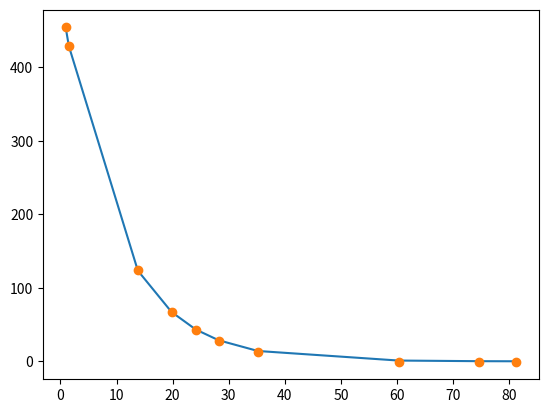

The script that saved this image:
import numpy as np
from scipy.optimize import least_squares
import scipy.integrate as it
import matplotlib.pyplot as plt


# Observations
tdata = np.array([0.9, 1.5, 13.8, 19.8, 24.1, 28.2, 35.2, 60.3, 74.6, 81.3])
ydata = np.array([455.2, 428.6, 124.1, 67.3, 43.2, 28.1, 13.1, -0.4, -1.3, -1.5])

# Model is y(t) = x[0] * exp(x[1] * t)
def solve(x):
    def derivs(t, y):
        return -x[1] * y

    y0 = x[0:1]

    sol = it.solve_ivp(derivs, (tdata[0], tdata[-1]), y0, t_eval=tdata)
    return sol.y[0]


def prediction_error(x):
    return solve(x) - ydata


def jac(x):
    return np.vstack([np.exp(-x[1] * tdata), -x[0] * tdata * np.exp(-x[1] * tdata)]).T


# Define the starting point
x0 = np.array([100.0, 1.0])

# We expect exponential decay: set upper bound x[1] <= 0
lower = np.array([-np.inf, 0.0])

# res = least_squares(prediction_error, x0, bounds=(lower, np.inf), verbose=2)
res = least_squares(prediction_error, x0, jac=jac, bounds=(lower, np.inf), verbose=2)

print(res.x)
plt.plot(tdata, solve(res.x), tdata, ydata, "o")
plt.show()
